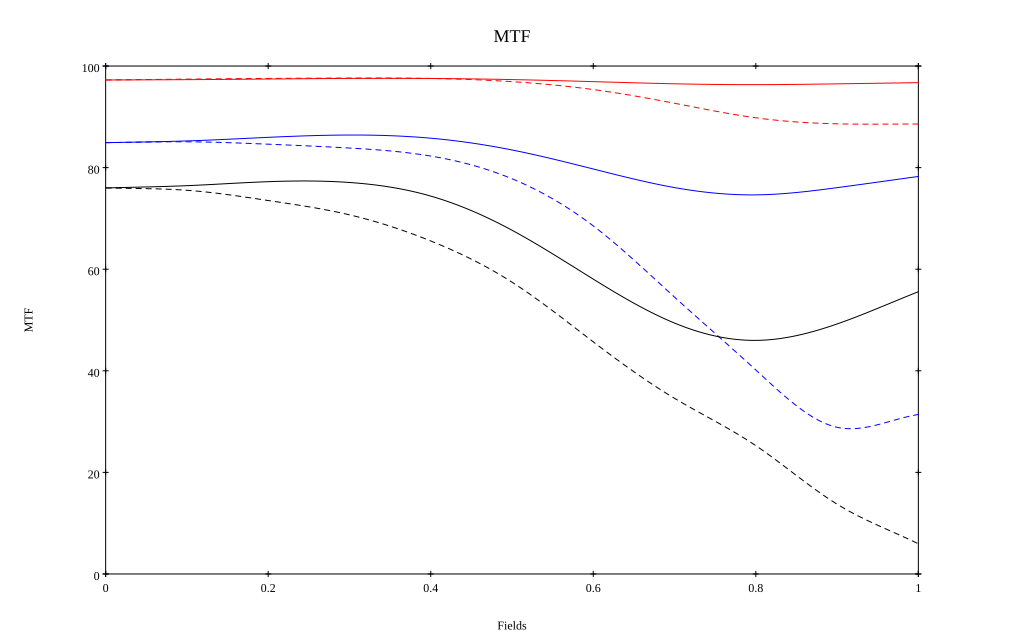

Source data for this figure (header and first rows):
, 0, 0.1, 0.2, 0.3, 0.4, 0.5, 0.6, 0.7, 0.8, 0.9, 1
10 sag, 0.973, 0.973, 0.974, 0.976, 0.975, 0.973, 0.969, 0.965, 0.963, 0.965, 0.967
10 tan, 0.973, 0.974, 0.976, 0.976, 0.976, 0.969, 0.954, 0.927, 0.898, 0.886, 0.886
30 sag, 0.849, 0.853, 0.86, 0.864, 0.858, 0.835, 0.797, 0.761, 0.746, 0.761, 0.783
30 tan, 0.849, 0.851, 0.846, 0.839, 0.823, 0.778, 0.685, 0.545, 0.402, 0.289, 0.314
50 sag, 0.76, 0.764, 0.772, 0.771, 0.744, 0.677, 0.58, 0.494, 0.46, 0.492, 0.556
50 tan, 0.76, 0.755, 0.735, 0.707, 0.656, 0.574, 0.457, 0.346, 0.253, 0.137, 0.059
